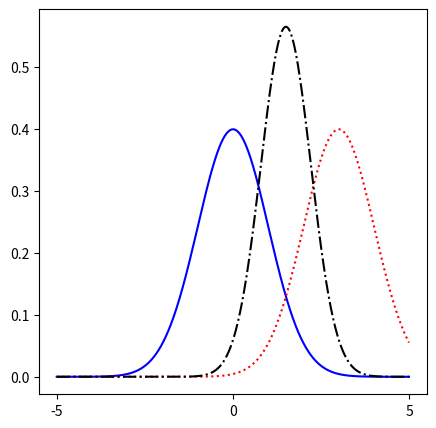

This figure's Python source: (Note: this script raises an exception after producing the figure.)
import math
import numpy as np
import scipy.stats as ss
import matplotlib.pyplot as plt

'''
liklihood的参数是我根据图形猜的，书里面没写
在linear gaussian system中，隐藏变量x的分布p(x)是高斯分布，似然函数p(y|x)的分布也是高斯分布，这两个都要是已知的
这样我们才能得到公式化的解 p(y) 和 p(x|y)
相反，在4.3中我们是已知联合概率分布p(x, y)是一个高斯分布，去得到公式化的解 p(x), p(y) 和 p(x|y) 以及 p(y|x)
''' 

def Draw(index, var):
    plt.subplot(index)
    prior = ss.norm(0, math.sqrt(var))
    likelihood = ss.norm(3, 1)    # 这个是我估计的，均值大概是3，标准差是1
    posterior_var = (var * 1) / (1 * var + 1)
    posterior_mu = 3 * 1 * var / (1 * var + 1)
    posterior = ss.norm(posterior_mu, math.sqrt(posterior_var))
    
    x = np.arange(-5, 5, 0.01)
    print(prior.pdf(x))
    plt.plot(x, prior.pdf(x), 'b-')
    plt.plot(x, likelihood.pdf(x), 'r:')
    plt.plot(x, posterior.pdf(x), 'k-.')
    plt.xticks([-5, 0, 5])
    plt.yticks(np.linspace(0, 0.8, 0.1))
    plt.title("prior variance = 1.00")
    plt.xlim(-5, 5)
    plt.ylim(0, 0.7)
    

plt.figure(figsize=(11, 5))
Draw(121, 1)
Draw(122, 5)

plt.show()
